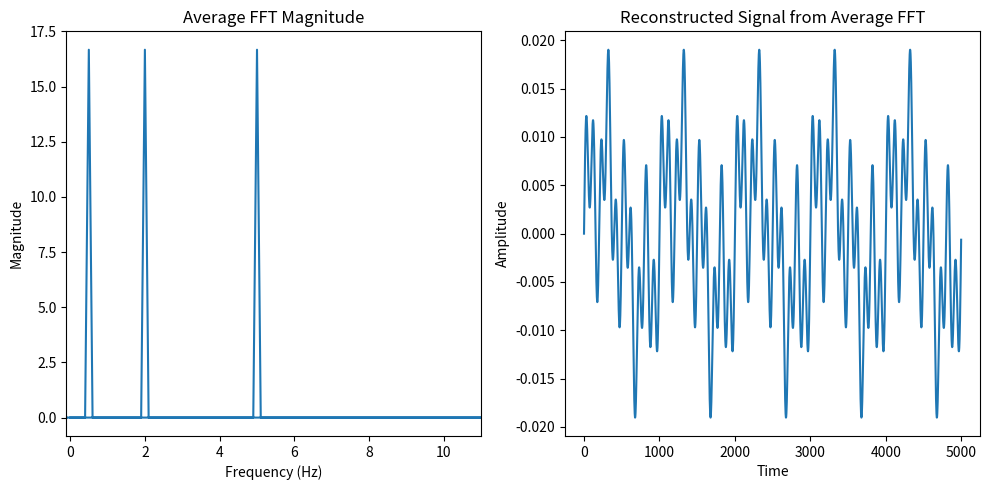

Generate this figure with matplotlib:
#!/usr/bin/env python3
# -*- coding: utf-8 -*-
"""
Created on Mon Jul 15 13:01:28 2024

[redacted]
"""

import numpy as np


def aggregate_ffts(signals, sampling_rate):
    n_samples = len(signals)
    fft_length = None

    # Compute FFT for each signal
    ffts = []
    for signal in signals:
        signal -= np.mean(signal)  # Remove DC component (mean)
        signal /= np.std(signal)
        fft = np.fft.fft(signal)
        fft = fft / np.sqrt(len(fft))
        if fft_length is None:
            fft_length = len(fft)
        elif len(fft) != fft_length:
            raise ValueError("All signals must have the same length")
        ffts.append(fft)

    # Convert list to numpy array for easy averaging
    ffts = np.array(ffts)

    # Compute the average FFT
    average_fft = np.mean(ffts, axis=0)

    # Get the frequency bins
    freqs = np.fft.fftfreq(fft_length, d=1 / sampling_rate)

    return average_fft, freqs


# Example usage
sampling_rate = 1000  # in Hz

sr = sampling_rate = 500
# sampling interval
ts = 1 / sr
t = np.arange(0, 10, ts)

freq = 0.5
x = 1.5 * np.sin(2 * np.pi * freq * t)

freq = 2
x += 3 * np.sin(2 * np.pi * freq * t)


signals = [
    2 * np.sin(2 * np.pi * 0.5 * t),  # Replace with your actual signals
    1 * np.sin(2 * np.pi * 2 * t),
    6 * np.sin(2 * np.pi * 5 * t),
]

average_fft, freqs = aggregate_ffts(signals, sampling_rate)

# Optional: Compute the inverse FFT of the average spectrum
average_signal = np.fft.ifft(average_fft)

# Plotting the results (if needed)
import matplotlib.pyplot as plt

plt.figure(figsize=(10, 5))

# Plot the magnitude of the average FFT
plt.subplot(121)
plt.plot(freqs, np.abs(average_fft))
plt.title("Average FFT Magnitude")
plt.xlabel("Frequency (Hz)")
plt.ylabel("Magnitude")
plt.xlim(-0.1, 11)

# Plot the reconstructed average signal
plt.subplot(122)
plt.plot(np.real(average_signal))
plt.title("Reconstructed Signal from Average FFT")
plt.xlabel("Time")
plt.ylabel("Amplitude")

plt.tight_layout()
plt.show()
